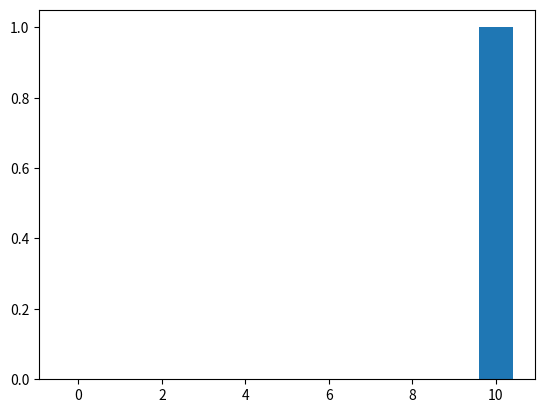

Reproduce this figure in Python.
import numpy as np
import pandas as pd
import matplotlib.pyplot as plt

def integersequence(num_outcomes=2,vec_length=1):
    # Return random integers from 0 to high (exclusive)
    #
    outcome = []
    for index in range(vec_length):
        outcome.append(1) # EDIT
    return outcome

integersequence(2,10)

trial_num = 10000
num_outcomes = 5
vec_length = 10
empirical_dist = np.zeros(vec_length+1)

for trial in range(0, trial_num):
    # Computes empirical distribution of ones
    #
    outcome = [1]*vec_length # EDIT
    count_ones = outcome.count(1)
    empirical_dist[count_ones] += 1
empirical_dist = empirical_dist/trial_num

plt.bar(range(0,11),empirical_dist)
plt.show()

def distribution_sim(num_outcomes_ds=2,vec_length_ds=10):
    # Returns emmpirical distribution
    trial_num_ds = 10000
    empirical_dist_ds = np.zeros(vec_length_ds+1)

    for trial in range(0, trial_num_ds):
        outcome_ds = [1]*vec_length # EDIT
        count_ones_ds = outcome_ds.count(1)
        empirical_dist_ds[count_ones_ds] += 1

    empirical_dist_ds = empirical_dist_ds/trial_num_ds
    return empirical_dist_ds

# Create an empty horizontal vector
distributions = np.empty((0, vec_length+1))
print(distributions.shape)

for num_outcomes in range(2,21):
    empirical_dist = distribution_sim(2,10)
    # Add rows to horizontal vector
    distributions = np.append(distributions, [empirical_dist], axis=0)
    print(distributions.shape)

# Write output file
pd.DataFrame(distributions).to_csv("1challenge.csv")

